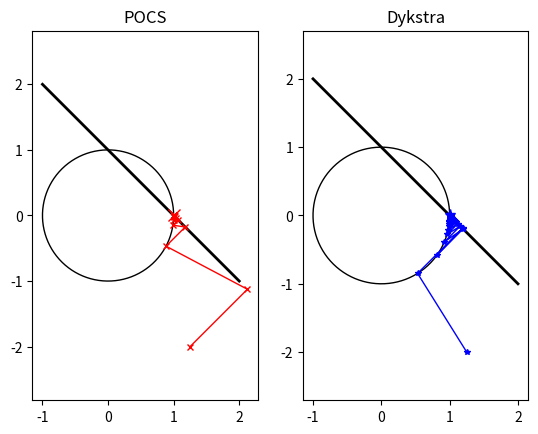

Python code for this plot:
import numpy as np
import matplotlib.pyplot as plt


################################################################################
# Find the projection of $x$ onto the unit simplex in $\R^2$:                  #
#                                                                              #
#       S = {x=(x_1,x_2) | x_1 + x_2 = 1 and x_1 >=0 and x_2 >= 0}             #
#                                                                              #
# We seek for an iterative solution using the alternating projection method    #
# or Dykstra's projection algorithm.                                           #
#                                                                              #
# The set $S$ can be described as the intersection of the following sets $C$   #
# and $D$:                                                                     #
#                                                                              #
#       C = {x=(x_1,x_2) | x_1^2 + x_2^2 <= 1}                                 #
#       D = {x=(x_1,x_2) | x_1 + x_2 = 1}                                      #
#                                                                              #
################################################################################

def projD(x0):
    # line equation
    a, b, c = 1, 1, -1
    x = np.zeros(2)

    # point on the line ax + by + c = 0 with the shortest distance ie the projection
    num = b*(b*x0[0] - a*x0[1]) - a*c
    denom = a**2 + b**2
    x[0] = num / denom

    num = a*(-b*x0[0] + a*x0[1]) - b*c
    x[1] = num / denom

    return x


def projC(y0):
    # Projection onto the euclidean norm ball
    # Check example A.5
    # quickly:
    #   projC(x) = x / max(1, l2norm(x))

    # numpy probably has an l2 norm function but lets be cool and do it ourselves
    l2norm = np.sqrt(sum([y**2 for y in y0]))

    return y0 / max(1, l2norm)


def residual(y):
    res = np.inf

    if all([i >= -0.00001 for i in y]):
        res = abs(sum(y) - 1)

    return res


# Alternating projection method
def POCS(x0, tol, maxiter, check):
    # initialization
    x = x0.copy()
    y = x.copy()
    res = tol

    iter_count = 0

    # taping
    seq = [x0]

    for iter in np.arange(0, maxiter):

        iter_count = iter

        ###########################################################################
        ### DONE: Perform the update step of the Alternating Projection Method. ###
        # Denote the points on $C$ by $y$ and the points on $D$ by $x$. Append
        # $y$ and $x$ to the list 'seq'. 
        # Implement an appropriate breaking condition. Define an appropriate
        # residual and break the loop if res<tol.

        x = projD(seq[-1])
        seq.append(x)

        y = projC(x)
        seq.append(y)

        res = residual(y)

        if res < tol:
            print("Stopped iteration since res < tol")
            print("\tres: {}, tol: {}".format(res, tol))
            break

        ###########################################################################

        # provide some information
        if iter % check == 0:
            print('Iter: %d, res: %f' % (iter, res))

    print("Ran for {} iterations".format(iter_count))

    return seq


# Dykstra's projection method
def Dykstra(x0, tol, maxiter, check):
    # initialization
    x = x0.copy()
    y = x.copy()
    p = np.zeros(x.shape)
    q = np.zeros(x.shape)

    iter_count = 0

    # taping
    seq = [x0]

    for iter in np.arange(0, maxiter):

        iter_count = iter

        ###########################################################################
        ### DONE: Perform the update step of the Dykstra's  Projection Method.  ###
        # Denote the points on $C$ by $y$ and the points on $D$ by $x$. Append
        # $y$ and $x$ to the list 'seq'. 
        # Implement an appropriate breaking condition. Define an appropriate
        # residual and break the loop if res<tol.

        y = projC(x + p)

        p = x + p - y

        x = projD(y + q)

        q = y + q - x

        seq.append(y)
        seq.append(x)

        res = residual(x)

        if res < tol:
            print("Stopped iteration since res < tol")
            print("\tres: {}, tol: {}".format(res, tol))
            break

        ###########################################################################

        # provide some information
        if iter % check == 0:
            print('Iter: %d, res: %f' % (iter, res))

    print("Ran for {} iterations".format(iter_count))

    return seq


### Run the algorithms ###
x0 = np.array([1.25, -2])
tol = 1e-10
maxiter = 100
check = 10

###################################################################################
### TODO: Find an initialization x0 for which POCS and Dykstra's Algorithm converge 
# to (clearly) different points. [Just redefine x0 here!] 
#
# WRITE YOUR SOLUTION HERE
#
###################################################################################

# %%

# run the POCS algorithm (Alternating Projection Method)
seq_POCS = POCS(x0, tol, maxiter, check)
arr_POCS = np.vstack(seq_POCS).T

# %%

# run Dykstra Projection Algorithm
seq_Dykstra = Dykstra(x0, tol, maxiter, check)
arr_Dykstra = np.vstack(seq_Dykstra).T

# %%

### visualize the result:
fig = plt.figure()
plt.subplot(1, 2, 1)
plt.axis('equal')
# draw a part of the set D
plt.plot([2, -1], [-1, 2], color=(0, 0, 0, 1), linewidth=2)
# draw the boundary of the set C
an = np.linspace(0, 2 * np.pi, 100)
plt.plot(np.cos(an), np.sin(an), color=(0, 0, 0, 1), linewidth=1)
# visualize iterates of POCS
plt.plot(arr_POCS[0, :], arr_POCS[1, :], '-x', color=(1, 0, 0, 1), linewidth=1, markersize=4)
plt.plot(arr_POCS[0, -1], arr_POCS[1, -1], '-x', color=(1, 0, 0, 1), linewidth=2, markersize=8)
plt.title("POCS")

# %%

plt.subplot(1, 2, 2)
plt.axis('equal')
# draw a part of the set D
plt.plot([2, -1], [-1, 2], color=(0, 0, 0, 1), linewidth=2)
# draw the boundary of the set C
an = np.linspace(0, 2 * np.pi, 100)
plt.plot(np.cos(an), np.sin(an), color=(0, 0, 0, 1), linewidth=1)
# visualize iterates of Dykstra's Algorithm
plt.plot(arr_Dykstra[0, :], arr_Dykstra[1, :], '-*', color=(0, 0, 1, 1), linewidth=1, markersize=4)
plt.plot(arr_Dykstra[0, -1], arr_Dykstra[1, -1], '*', color=(0, 0, 1, 1), linewidth=2, markersize=8)
plt.title("Dykstra")
# show result
plt.show()
